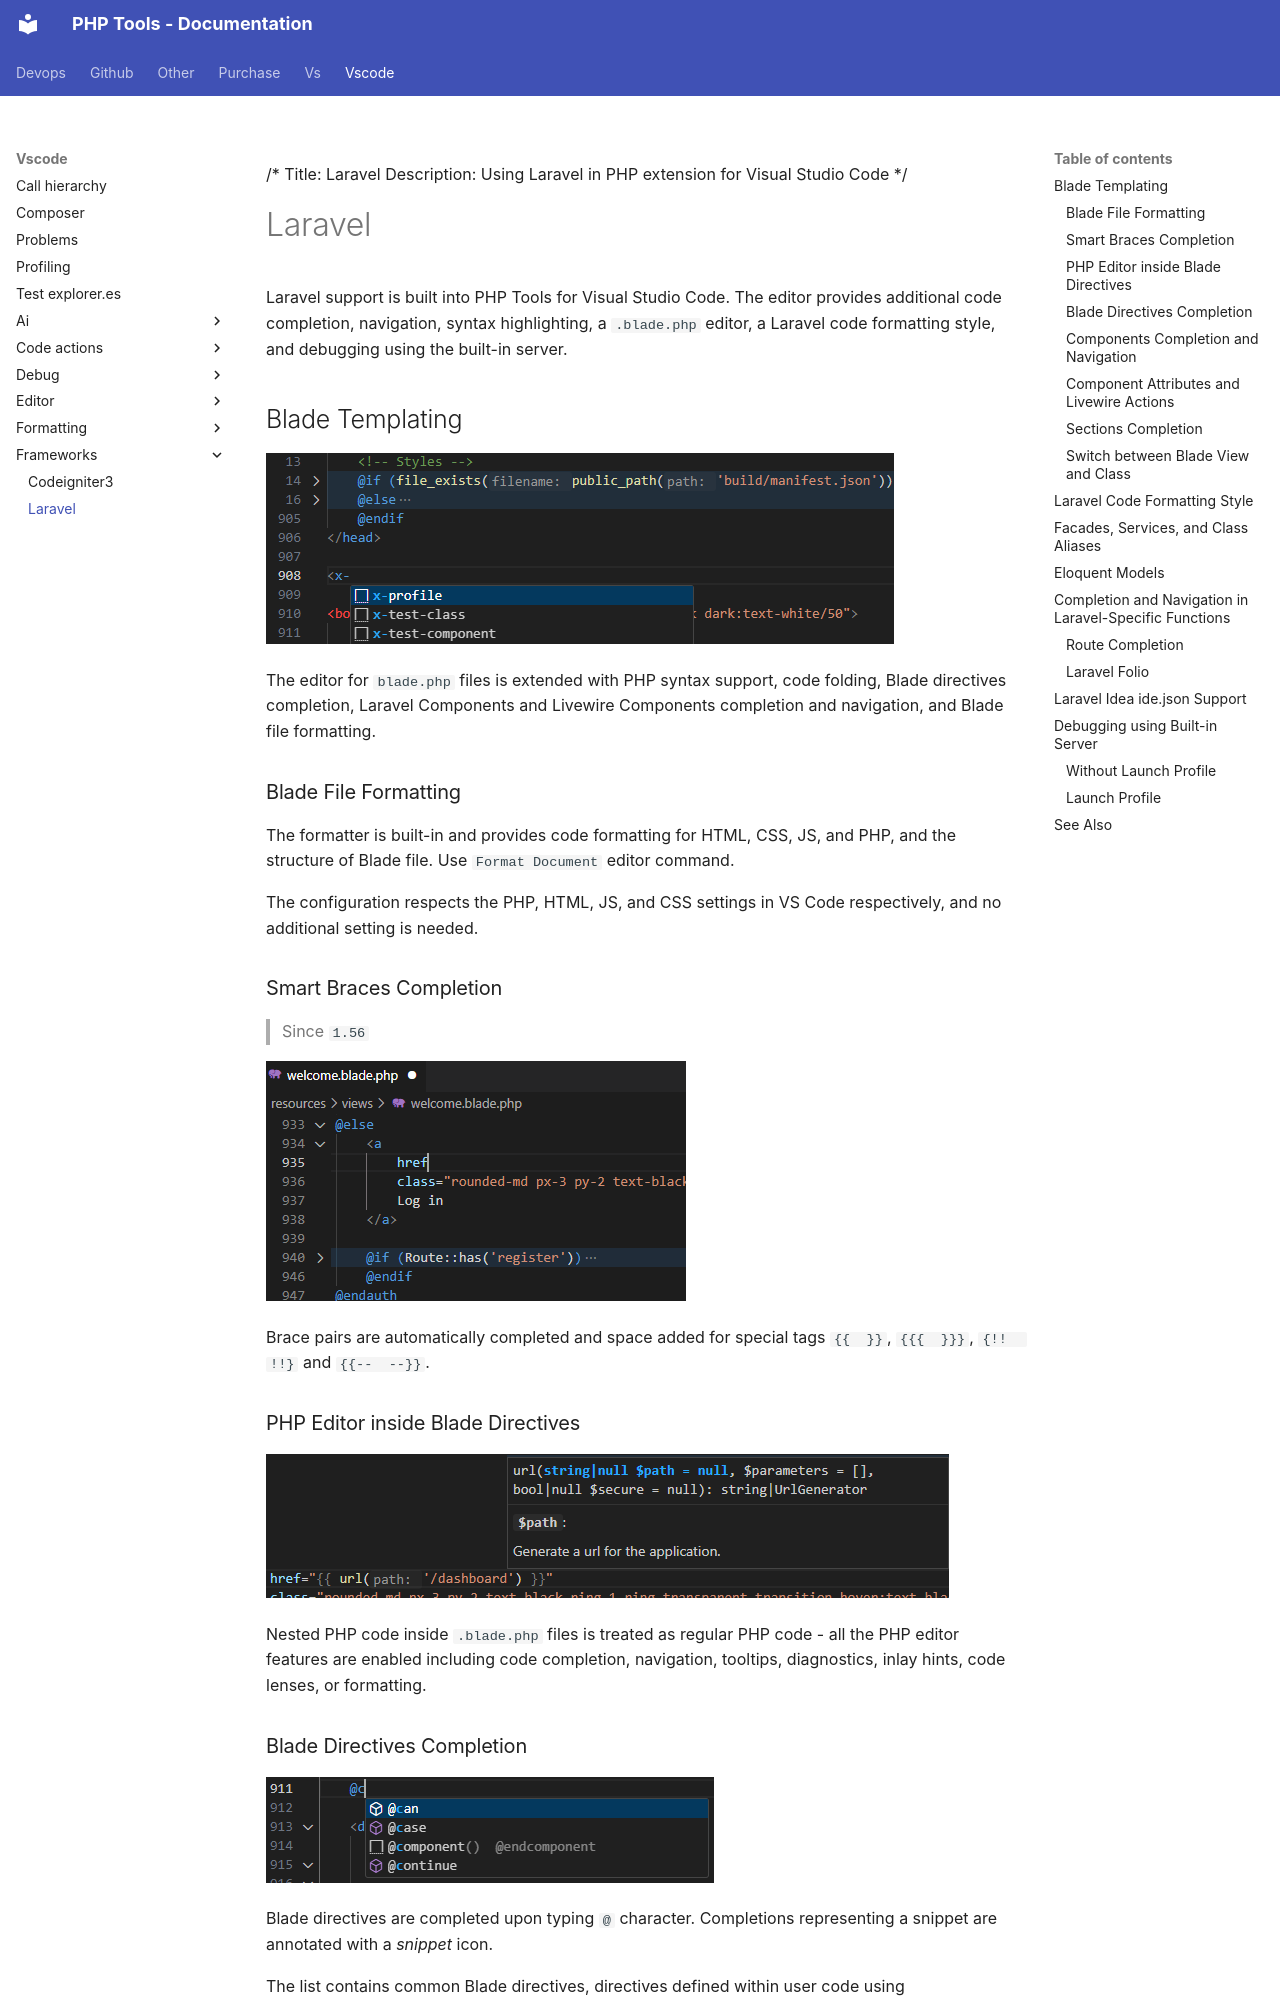

repository: DEVSENSE/phptools-docs · page: vscode/frameworks/laravel/index.html · generator: mkdocs

/*
Title: Laravel
Description: Using Laravel in PHP extension for Visual Studio Code
*/

# Laravel

Laravel support is built into PHP Tools for Visual Studio Code. The editor provides additional code completion, navigation, syntax highlighting, a `.blade.php` editor, a Laravel code formatting style, and debugging using the built-in server.

## Blade Templating

![blade file](img/blade-file.png)

The editor for `blade.php` files is extended with PHP syntax support, code folding, Blade directives completion, Laravel Components and Livewire Components completion and navigation, and Blade file formatting.

### Blade File Formatting

The formatter is built-in and provides code formatting for HTML, CSS, JS, and PHP, and the structure of Blade file. Use `Format Document` editor command.

The configuration respects the PHP, HTML, JS, and CSS settings in VS Code respectively, and no additional setting is needed.

### Smart Braces Completion

> Since `1.56`

![smart blade braces completion](img/blade-brace-completion.gif)

Brace pairs are automatically completed and space added for special tags `{{  }}`, `{{{  }}}`, `{!!  !!}` and `{{--  --}}`.

### PHP Editor inside Blade Directives

![php in blade IntelliSense](img/blade-php-code.png)

Nested PHP code inside `.blade.php` files is treated as regular PHP code - all the PHP editor features are enabled including code completion, navigation, tooltips, diagnostics, inlay hints, code lenses, or formatting.
